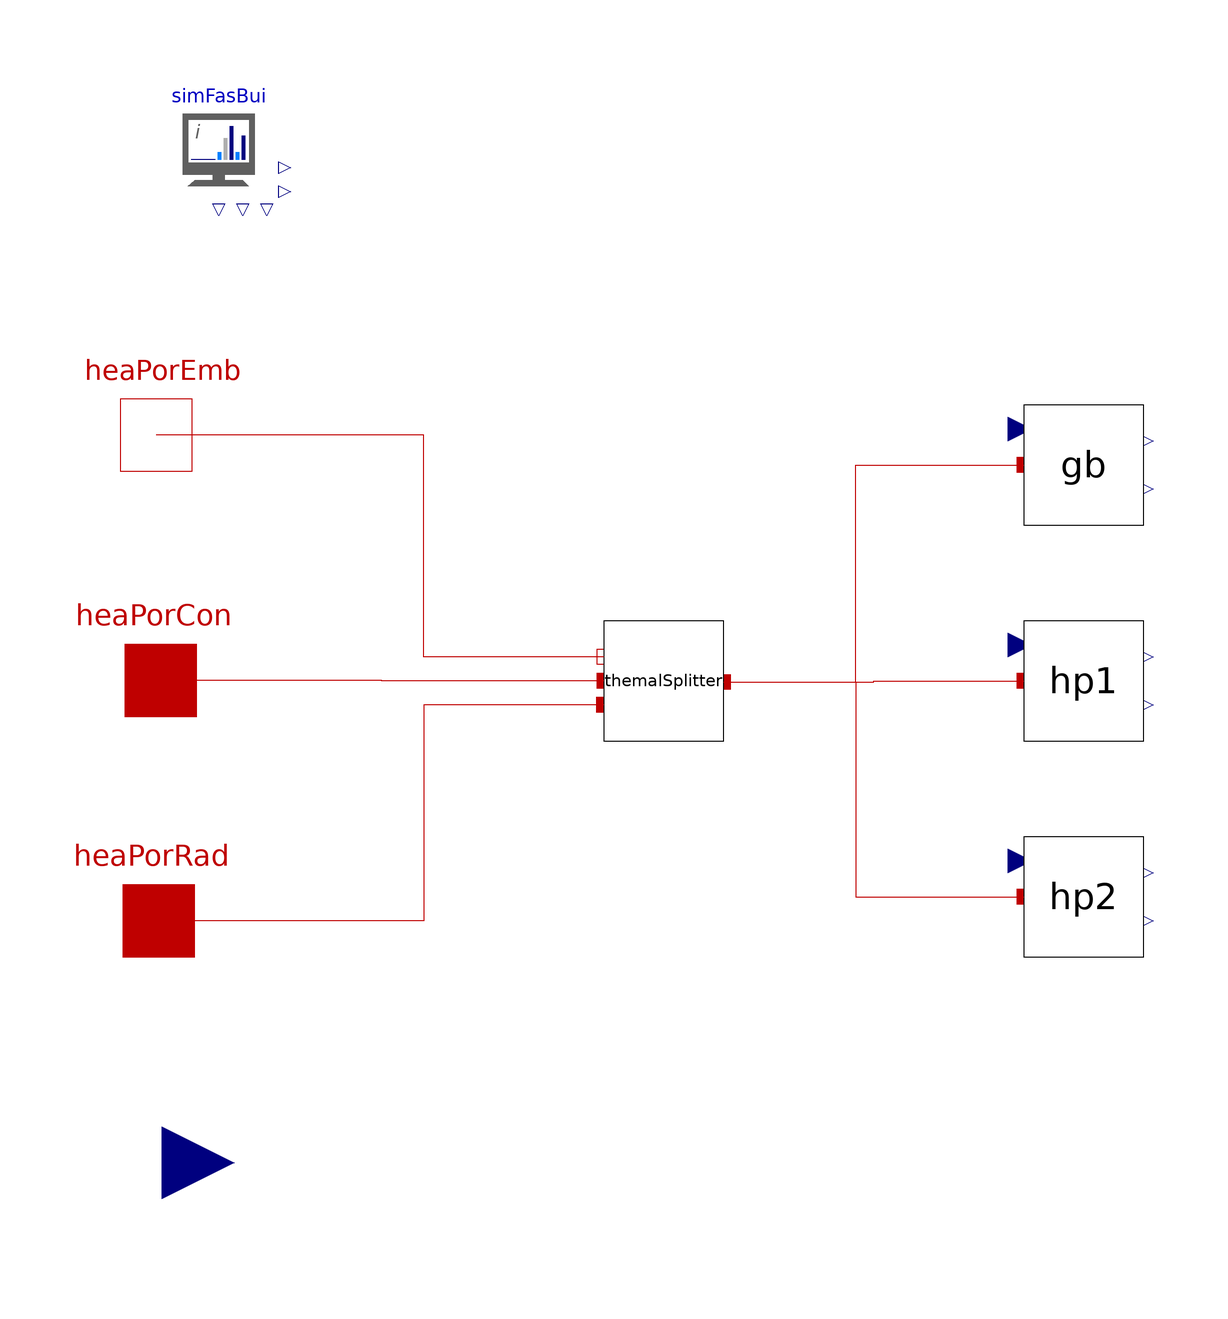

The component connection diagram of the Modelica model below, drawn from its own Placement and Line annotations.

model Heating_Input_KK "Heat production for KK building"
  extends HVAC.Partial_HVAC;
  parameter Real fraRad = 0.3 "Fraction of heating to radiation";
  GB_QSet_ConstantEta gb annotation(Placement(transformation(extent = {{44, 26}, {64, 46}})));
  HP_AW_QSet_ConstantCOP hp1 annotation(Placement(transformation(extent = {{44, -10}, {64, 10}})));
  HP_AW_QSet_ConstantCOP hp2 annotation(Placement(transformation(extent = {{44, -46}, {64, -26}})));
  ThemalSplitter themalSplitter annotation(Placement(transformation(extent = {{-26, -10}, {-6, 10}})));
equation
  connect(themalSplitter.heaPorRad, heaPorRad) annotation(Line(points = {{-26.017, -4}, {-56, -4}, {-56, -40}, {-100.17, -40}}, color = {191, 0, 0}, smooth = Smooth.None));
  connect(themalSplitter.heaPorCon, heaPorCon) annotation(Line(points = {{-25.983, 0.00682}, {-62.9915, 0.00682}, {-62.9915, 0.0682}, {-99.83, 0.0682}}, color = {191, 0, 0}, smooth = Smooth.None));
  connect(themalSplitter.heaPorEmb, heaPorEmb) annotation(Line(points = {{-25.983, 3.99318}, {-56, 3.99318}, {-56, 40.944}, {-100.614, 40.944}}, color = {191, 0, 0}, smooth = Smooth.None));
  connect(themalSplitter.heaPorTot, gb.heaPorHot) annotation(Line(points = {{-5.983, -0.19318}, {16, -0.19318}, {16, 36.0068}, {44.017, 36.0068}}, color = {191, 0, 0}, smooth = Smooth.None));
  connect(themalSplitter.heaPorTot, hp1.heaPorHot) annotation(Line(points = {{-5.983, -0.19318}, {19.0085, -0.19318}, {19.0085, 0.00682}, {44.017, 0.00682}}, color = {191, 0, 0}, smooth = Smooth.None));
  connect(themalSplitter.heaPorTot, hp2.heaPorHot) annotation(Line(points = {{-5.983, -0.19318}, {16, -0.19318}, {16, -35.9932}, {44.017, -35.9932}}, color = {191, 0, 0}, smooth = Smooth.None));
  annotation(Icon(coordinateSystem(preserveAspectRatio = false, extent = {{-100, -100}, {100, 100}}), graphics), Diagram(coordinateSystem(preserveAspectRatio = false, extent = {{-100, -100}, {100, 100}}), graphics));
end Heating_Input_KK;